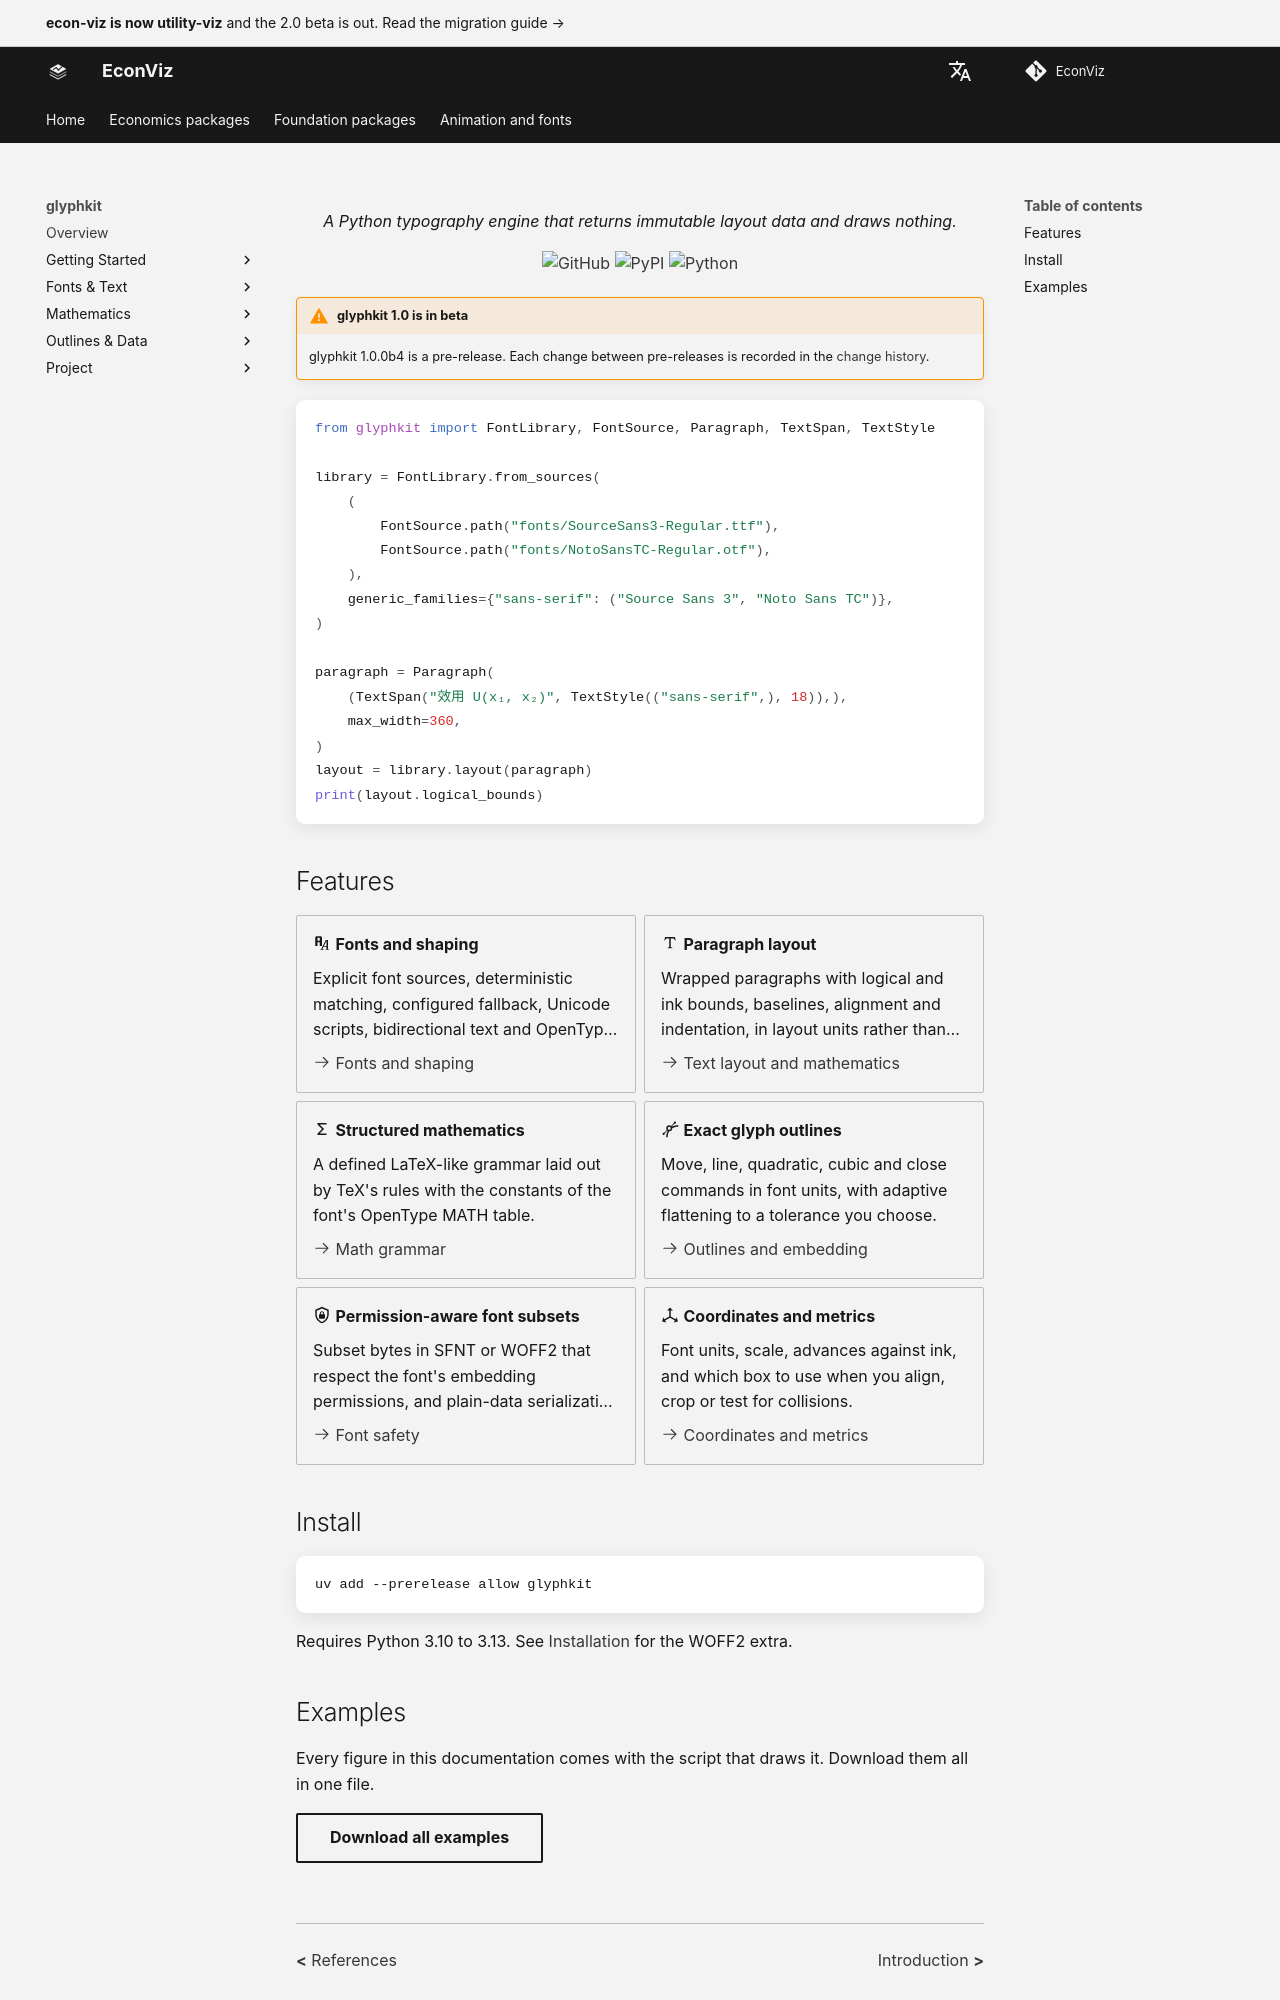

repository: EconViz/econ-viz-docs · page: glyphkit/index.html · generator: mkdocs

---
seo_title: "Renderer-Independent Typography for Python"
description: "GlyphKit selects explicit fonts, shapes Unicode, lays out paragraphs and math, extracts exact glyph outlines and builds permission-aware font subsets, without owning a renderer."
---

<h1 class="ev-visually-hidden">glyphkit: renderer-independent typography for Python</h1>

<p align="center"><em>A Python typography engine that returns immutable layout data and draws nothing.</em></p>

<p align="center">
  <a href="https://github.com/EconViz/glyphkit"><img alt="GitHub" src="https://img.shields.io/badge/github-EconViz%2Fglyphkit-181818?style=flat-square&labelColor=f3f3f3"></a>
  <a href="https://pypi.org/project/glyphkit/"><img alt="PyPI" src="https://img.shields.io/pypi/v/glyphkit?include_prereleases&style=flat-square&label=pypi+package&color=181818&labelColor=f3f3f3&cacheSeconds=300"></a>
  <a href="https://pypi.org/project/glyphkit/"><img alt="Python" src="https://img.shields.io/pypi/pyversions/glyphkit?style=flat-square&color=181818&labelColor=f3f3f3"></a>
</p>

!!! warning "glyphkit 1.0 is in beta"

    glyphkit 1.0.0b4 is a pre-release. Each change between pre-releases is recorded in the [change history](project/changelog.md).

```python
from glyphkit import FontLibrary, FontSource, Paragraph, TextSpan, TextStyle

library = FontLibrary.from_sources(
    (
        FontSource.path("fonts/SourceSans3-Regular.ttf"),
        FontSource.path("fonts/NotoSansTC-Regular.otf"),
    ),
    generic_families={"sans-serif": ("Source Sans 3", "Noto Sans TC")},
)

paragraph = Paragraph(
    (TextSpan("效用 U(x₁, x₂)", TextStyle(("sans-serif",), 18)),),
    max_width=360,
)
layout = library.layout(paragraph)
print(layout.logical_bounds)
```

## Features

<div class="grid cards" markdown>

-   :material-format-font: **Fonts and shaping**

    Explicit font sources, deterministic matching, configured fallback, Unicode scripts, bidirectional text and OpenType shaping.

    [:octicons-arrow-right-24: Fonts and shaping](guides/fonts-shaping.md)

-   :material-format-text: **Paragraph layout**

    Wrapped paragraphs with logical and ink bounds, baselines, alignment and indentation, in layout units rather than pixels.

    [:octicons-arrow-right-24: Text layout and mathematics](guides/layout-math.md)

-   :material-sigma: **Structured mathematics**

    A defined LaTeX-like grammar laid out by TeX's rules with the constants of the font's OpenType MATH table.

    [:octicons-arrow-right-24: Math grammar](guides/math-grammar.md)

-   :material-vector-curve: **Exact glyph outlines**

    Move, line, quadratic, cubic and close commands in font units, with adaptive flattening to a tolerance you choose.

    [:octicons-arrow-right-24: Outlines and embedding](guides/outlines-embedding.md)

-   :material-shield-lock-outline: **Permission-aware font subsets**

    Subset bytes in SFNT or WOFF2 that respect the font's embedding permissions, and plain-data serialization with versions.

    [:octicons-arrow-right-24: Font safety](guides/reproducibility.md)

-   :material-axis-arrow: **Coordinates and metrics**

    Font units, scale, advances against ink, and which box to use when you align, crop or test for collisions.

    [:octicons-arrow-right-24: Coordinates and metrics](guides/coordinate-metrics.md)

</div>
